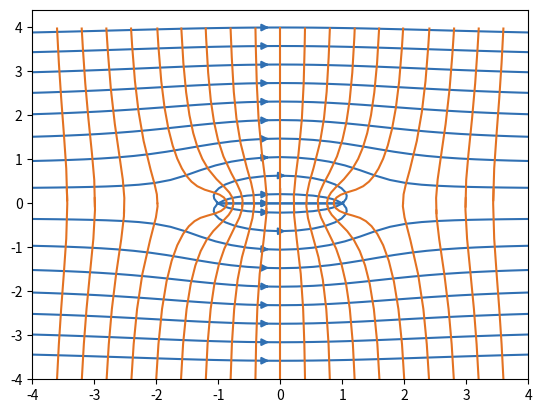

Recreate this plot in Python.
import matplotlib.pyplot as plt
import numpy as np


class ParallelFlow:

    def __init__(self, velocity_x, velocity_y) -> None:
        self.velocity_x = velocity_x
        self.velocity_y = velocity_y

    def get_complex_velocity(self, z):
        return self.velocity_x - 1.0j * self.velocity_y


class SourceFlow:

    def __init__(self, source_strength, translation_x = 0.0, translation_y = 0.0) -> None:
        self.translation_x = translation_x
        self.translation_y = translation_y
        self.source_strength = source_strength
        self.factor = self.source_strength / (2.0 * np.pi)

    def get_complex_velocity(self, z):
        z = z - self.translation_x - 1.0j * self.translation_y
        return self.factor / z
    
def get_grid_quantities(x_min, x_max, y_min, y_max, resolution_x, resolution_y):
    x_linspace = np.linspace(x_min, x_max, resolution_x)
    y_linspace = np.linspace(y_min, y_max, resolution_y)
    X,Y = np.meshgrid(x_linspace, y_linspace)
    Z = X + 1.0j * Y
    return X, Y, Z

x_min = -4.0
x_max = 4.0
y_min = -4.0
y_max = 4.0
resolution_per_unit_length = 20
resolution_x = ( x_max - x_min ) * resolution_per_unit_length
resolution_y = ( y_max - y_min ) * resolution_per_unit_length

X, Y, Z = get_grid_quantities(x_min, x_max, y_min, y_max, int(resolution_x), int(resolution_y))

u_infty = 1.0
y_infty = 1.0
sink_strength = -3.0
source_strength = 3.0

source = SourceFlow(source_strength, -1.0, 0.0)
sink = SourceFlow(sink_strength, 1.0, 0.0)
inflow = ParallelFlow(u_infty, 0.0)

complex_velocity = inflow.get_complex_velocity(Z) + sink.get_complex_velocity(Z) + source.get_complex_velocity(Z)
u = np.real(complex_velocity)
v = - np.imag(complex_velocity)

fig, ax = plt.subplots()

x_linspace = np.linspace(x_min, x_max, 21)
y_linspace = np.linspace(x_min, x_max, 20)
y_linspace = np.append(y_linspace, 1.e-5)
y_linspace = np.append(y_linspace, -1.e-5)

streamline_seeds = np.stack([np.ones_like(y_linspace)*0.0, y_linspace], axis=-1)
ax.streamplot(
    X, Y, u, v,
    density=[1.0, 1.0],
    minlength=1.0, maxlength=20.0,
    broken_streamlines=False,
    start_points=streamline_seeds,
    color="#3070b3",
)

potential_line_seeds = np.stack([x_linspace, np.ones_like(x_linspace)*y_min], axis=-1)
ax.streamplot(
    X, Y, -v, u,
    density=[0.2, 0.2],
    minlength=1.0, maxlength=20.0,
    broken_streamlines=False,
    start_points=potential_line_seeds,
    arrowstyle = "-",
    color="#E37222",
)

plt.show()
